Dataset: dataset (GitHub, An0jin/ToneiverseLinux). Classes: autumn warm, spring warm, summer cool, winter cool.

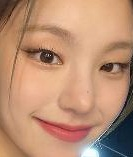
Label: autumn warm

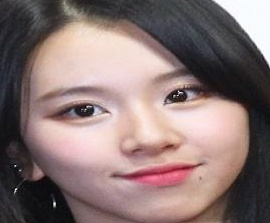
Label: winter cool

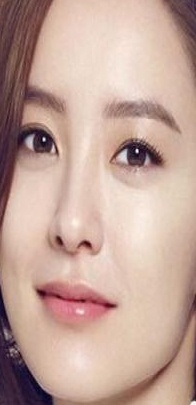
Label: spring warm

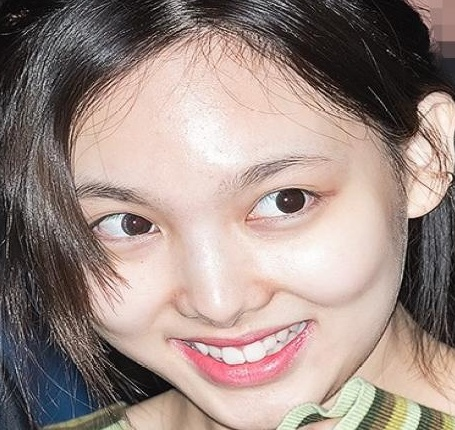
Label: summer cool

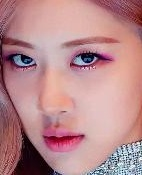
Label: autumn warm

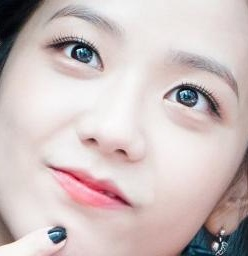
Label: winter cool
